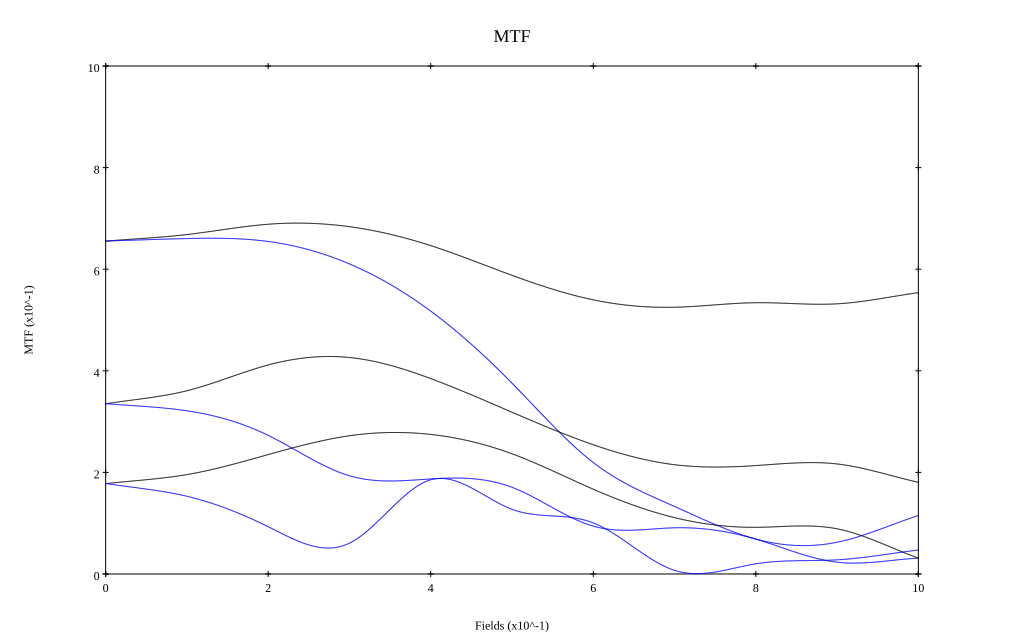

The file beside this chart, header and first rows:
, 0, 0.1, 0.2, 0.3, 0.4, 0.5, 0.6, 0.7, 0.8, 0.9, 1
10 sag, 0.655, 0.668, 0.689, 0.684, 0.646, 0.588, 0.54, 0.525, 0.534, 0.532, 0.554
10 tan, 0.655, 0.66, 0.655, 0.61, 0.517, 0.376, 0.219, 0.133, 0.069, 0.062, 0.115
30 sag, 0.335, 0.361, 0.411, 0.426, 0.385, 0.318, 0.254, 0.215, 0.213, 0.217, 0.18
30 tan, 0.335, 0.321, 0.273, 0.193, 0.187, 0.171, 0.094, 0.091, 0.069, 0.023, 0.031
50 sag, 0.178, 0.196, 0.235, 0.272, 0.275, 0.237, 0.167, 0.111, 0.092, 0.089, 0.031
50 tan, 0.178, 0.153, 0.093, 0.061, 0.186, 0.127, 0.101, 0.007, 0.02, 0.028, 0.047
